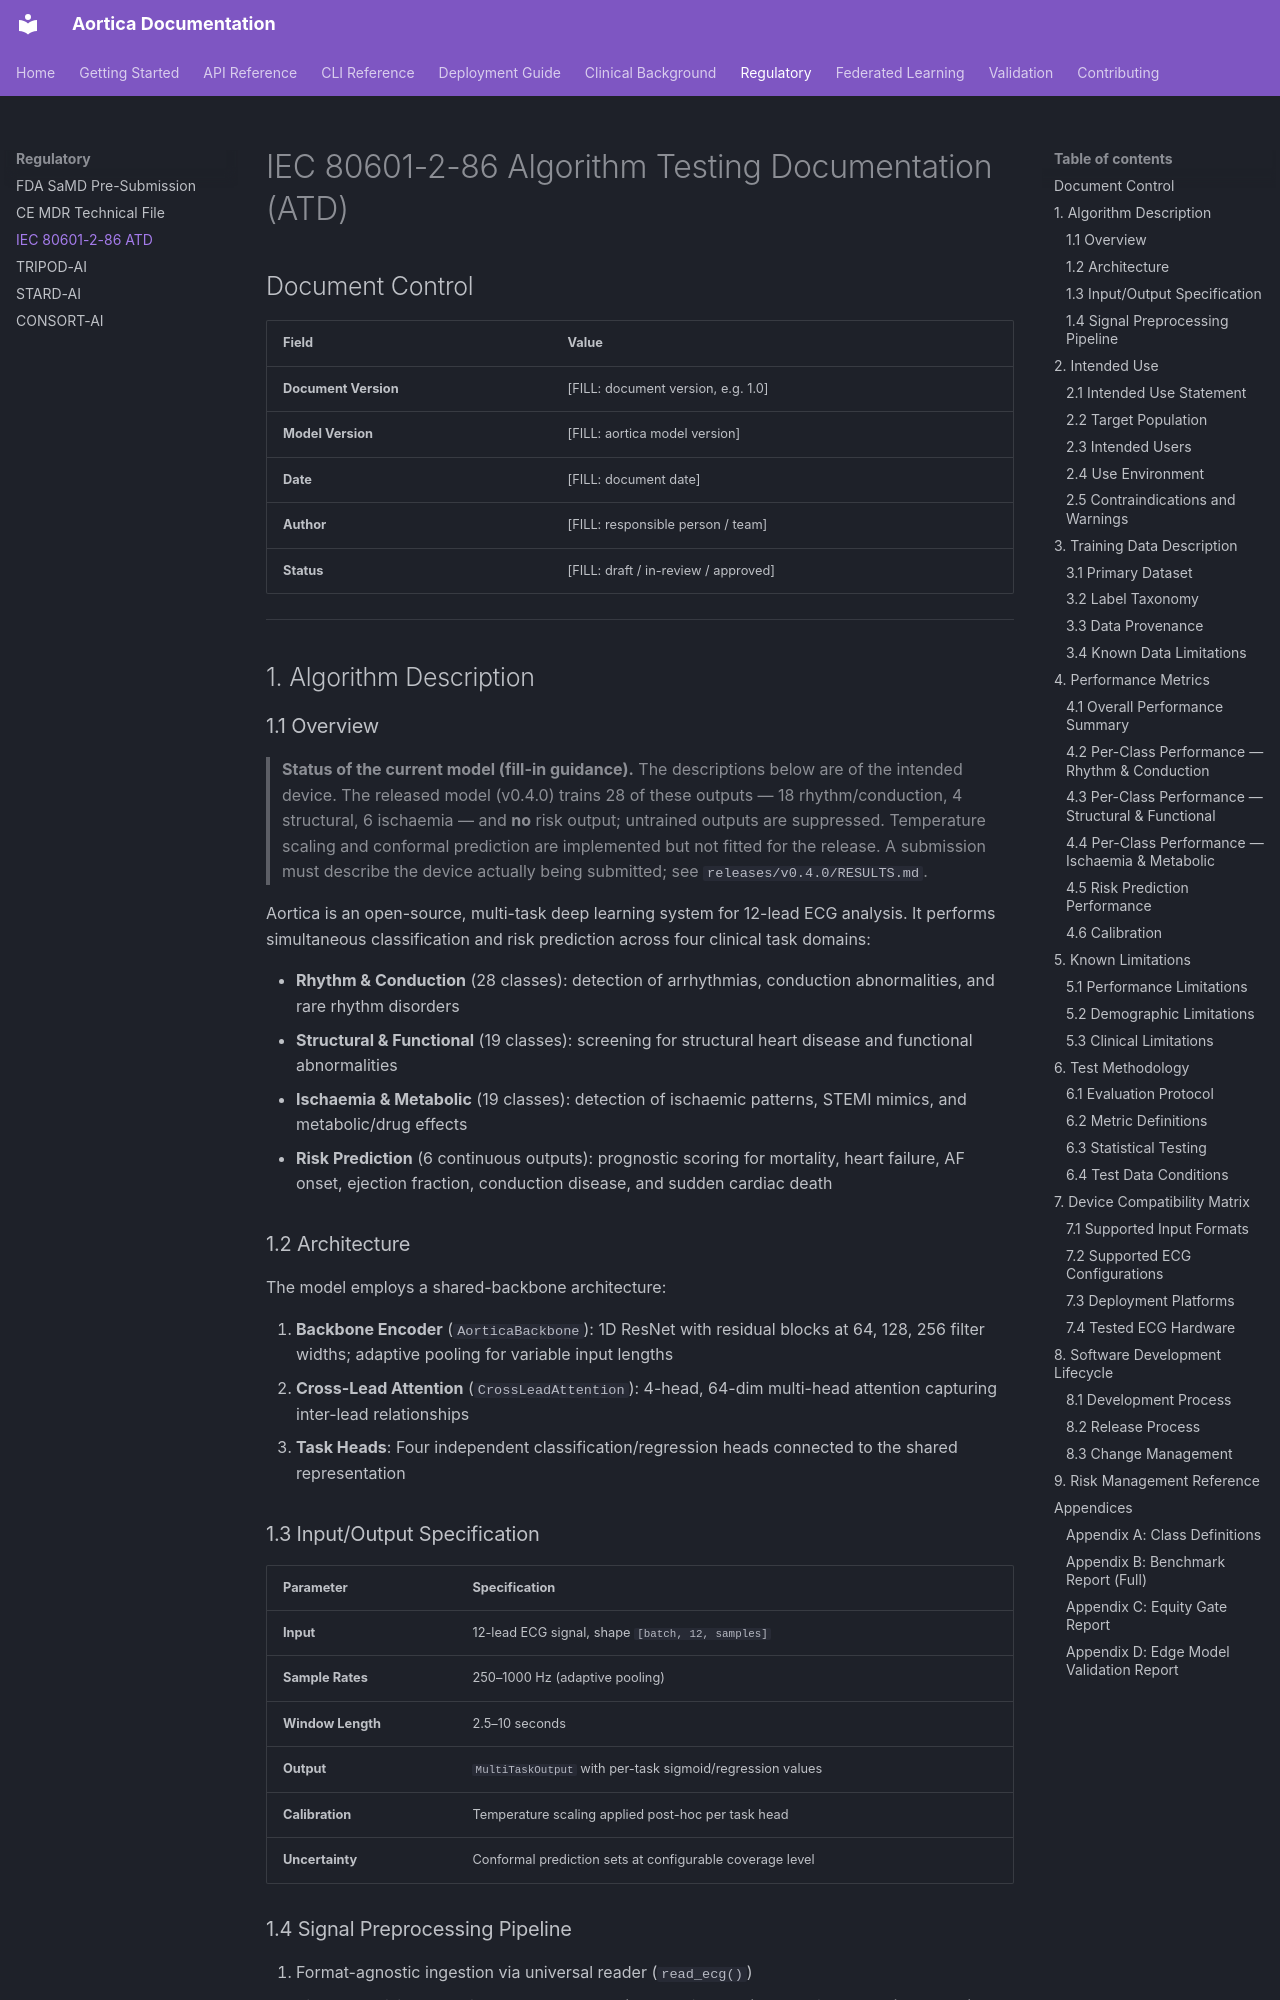

repository: nmillrr/aortica · page: regulatory/IEC_80601_2_86_ATD/index.html · generator: mkdocs

# IEC 80601-2-86 Algorithm Testing Documentation (ATD)

## Document Control

| Field | Value |
|-------|-------|
| **Document Version** | [FILL: document version, e.g. 1.0] |
| **Model Version** | [FILL: aortica model version] |
| **Date** | [FILL: document date] |
| **Author** | [FILL: responsible person / team] |
| **Status** | [FILL: draft / in-review / approved] |

---

## 1. Algorithm Description

### 1.1 Overview

> **Status of the current model (fill-in guidance).** The descriptions below
> are of the intended device. The released model (v0.4.0) trains 28 of these
> outputs — 18 rhythm/conduction, 4 structural, 6 ischaemia — and **no** risk
> output; untrained outputs are suppressed. Temperature scaling and conformal
> prediction are implemented but not fitted for the release. A submission must
> describe the device actually being submitted; see
> `releases/v0.4.0/RESULTS.md`.

Aortica is an open-source, multi-task deep learning system for 12-lead ECG analysis. It performs simultaneous classification and risk prediction across four clinical task domains:

- **Rhythm & Conduction** (28 classes): detection of arrhythmias, conduction abnormalities, and rare rhythm disorders
- **Structural & Functional** (19 classes): screening for structural heart disease and functional abnormalities
- **Ischaemia & Metabolic** (19 classes): detection of ischaemic patterns, STEMI mimics, and metabolic/drug effects
- **Risk Prediction** (6 continuous outputs): prognostic scoring for mortality, heart failure, AF onset, ejection fraction, conduction disease, and sudden cardiac death

### 1.2 Architecture

The model employs a shared-backbone architecture:

1. **Backbone Encoder** (`AorticaBackbone`): 1D ResNet with residual blocks at 64, 128, 256 filter widths; adaptive pooling for variable input lengths
2. **Cross-Lead Attention** (`CrossLeadAttention`): 4-head, 64-dim multi-head attention capturing inter-lead relationships
3. **Task Heads**: Four independent classification/regression heads connected to the shared representation

### 1.3 Input/Output Specification

| Parameter | Specification |
|-----------|--------------|
| **Input** | 12-lead ECG signal, shape `[batch, 12, samples]` |
| **Sample Rates** | 250–1000 Hz (adaptive pooling) |
| **Window Length** | 2.5–10 seconds |
| **Output** | `MultiTaskOutput` with per-task sigmoid/regression values |
| **Calibration** | Temperature scaling applied post-hoc per task head |
| **Uncertainty** | Conformal prediction sets at configurable coverage level |
